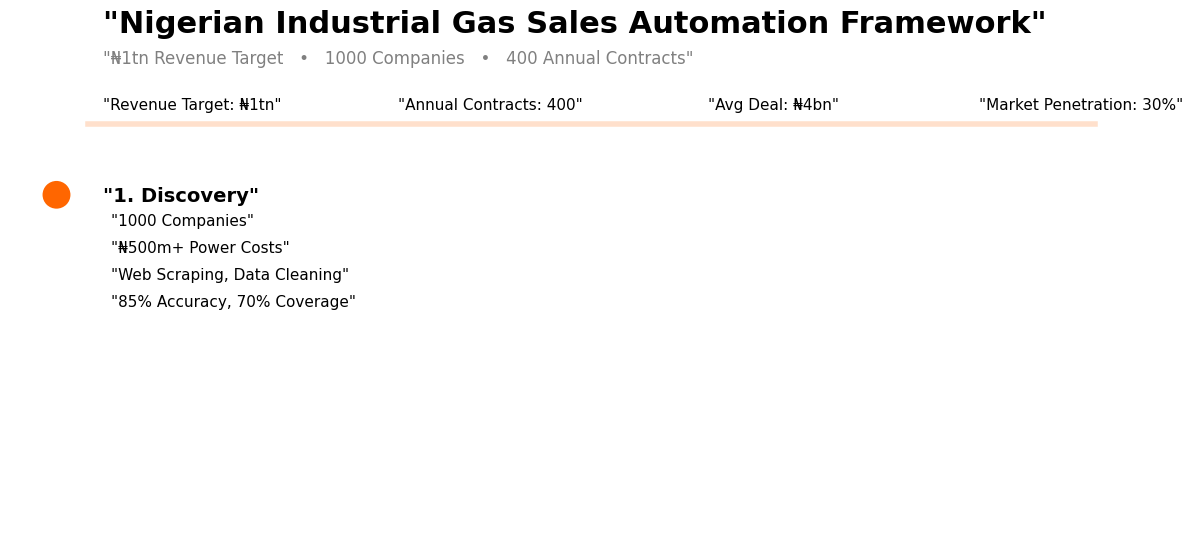

This chart was generated by the following Python code: (Note: this script raises an exception after producing the figure.)
import matplotlib.pyplot as plt
import matplotlib.patches as patches
import numpy as np

plt.style.use('default')
fig, ax = plt.subplots(figsize=(15, 7))
fig.patch.set_facecolor('white')
ax.set_xlim(0, 15)
ax.set_ylim(0, 7)
ax.axis('off')

accent = '#ff6600'  # Abloh-style orange
light_grey = '#e5e5e5'

# --- Title ---
ax.text(1.2, 6.7, '"Nigerian Industrial Gas Sales Automation Framework"', fontsize=22, fontweight='bold', ha='left', color='black', family='DejaVu Sans')
ax.text(1.2, 6.3, '"₦1tn Revenue Target   •   1000 Companies   •   400 Annual Contracts"', fontsize=12, ha='left', color='grey', family='DejaVu Sans')

# --- KPIs (as a bold horizontal bar) ---
kpi_y = 5.7
ax.plot([1, 14], [kpi_y-0.18, kpi_y-0.18], color=accent, lw=4, alpha=0.2)
kpi_labels = [
    'Revenue Target: ₦1tn',
    'Annual Contracts: 400',
    'Avg Deal: ₦4bn',
    'Market Penetration: 30%'
]
kpi_xs = [1.2, 5, 9, 12.5]
for x, label in zip(kpi_xs, kpi_labels):
    ax.text(x, kpi_y, f'"{label}"', fontsize=11, ha='left', color='black', family='DejaVu Sans')

# --- Stages (offset, diagonal, minimalist icons) ---
stage_ys = [4.7, 4.2, 3.7, 3.2]
stage_xs = [1.2, 5, 9, 12.5]
stage_titles = [
    '"1. Discovery"',
    '"2. Champion Mapping"',
    '"3. Deep Research"',
    '"4. Campaign Prep"'
]
stage_icons = [
    lambda x, y: ax.add_patch(patches.Circle((x-0.6, y-0.1), 0.18, facecolor=accent, fill=True, zorder=2)),
    lambda x, y: ax.add_patch(patches.RegularPolygon((x-0.6, y-0.1), 3, 0.18, facecolor=accent, orientation=np.pi/2, fill=True, zorder=2)),
    lambda x, y: ax.add_patch(patches.Rectangle((x-0.78, y-0.28), 0.36, 0.36, facecolor=accent, fill=True, zorder=2)),
    lambda x, y: ax.add_patch(patches.FancyBboxPatch((x-0.8, y-0.22), 0.4, 0.28, boxstyle='round,pad=0.05', facecolor=accent, fill=True, zorder=2))
]
stage_bullets = [
    ['1000 Companies', '₦500m+ Power Costs', 'Web Scraping, Data Cleaning', '85% Accuracy, 70% Coverage'],
    ['3-5 Contacts/Company', 'Middle Management', 'LinkedIn Automation', '80% Validity, 85% Accuracy'],
    ['8-Hour Research', 'Psychology & Persuasion', 'News Monitoring, AI Analysis', '8/10 Depth, 90% Complete'],
    ['20-50 Companies/Week', 'Personalised Outreach', 'Email Personalisation', '15% Meetings, 8% Deals']
]
for i, (x, y, title, icon, bullets) in enumerate(zip(stage_xs, stage_ys, stage_titles, stage_icons, stage_bullets)):
    icon(x, y)
    ax.text(x, y, title, fontsize=14, fontweight='bold', ha='left', va='top', color='black', family='DejaVu Sans')
    for j, bullet in enumerate(bullets):
        ax.text(x+0.1, y-0.35*(j+1), f'"{bullet}"', fontsize=11, ha='left', va='top', color='black', family='DejaVu Sans')

# --- Bold accent lines/arrows (not through text) ---
for i in range(3):
    ax.annotate('', xy=(stage_xs[i+1]-0.3, stage_ys[i+1]+0.1), xytext=(stage_xs[i]+2.2, stage_ys[i]+0.1), arrowprops=dict(arrowstyle='->', lw=2, color=accent, alpha=0.7, shrinkA=0, shrinkB=0))

# --- Continuous Learning (playful, bottom right) ---
cls_y = 2.0
ax.text(12.5, cls_y, '"Continuous Learning"', fontsize=12, fontweight='bold', ha='left', color=accent, family='DejaVu Sans')
ax.text(12.5, cls_y-0.3, '"Win/Loss Analysis • Weekly Reviews • Monthly Optimisation • 20% Annual Improvement"',
        fontsize=10, ha='left', color=accent, family='DejaVu Sans')

# --- Market Context (foundation, left-aligned, no box) ---
context_y = 1.0
ax.text(1.2, context_y+0.4, '"Nigerian Market Context"', fontsize=12, fontweight='bold', ha='left', color='black', family='DejaVu Sans')
ax.text(1.2, context_y, '"Grid Reliability: 40-70%   •   Generator Dependency: 85%   •   Diesel: ₦180-250/kWh   •   Gas: ₦80-120/kWh\nRelationship-First   •   Trust: 5 Touchpoints   •   Bottom-up Influence   •   Hierarchy Respect   •   Challenges not Problems"',
        fontsize=10, ha='left', color='grey', family='DejaVu Sans')

plt.tight_layout()
plt.savefig('gas_sales_automation_framework_abloh.png', dpi=300, bbox_inches='tight', facecolor='white')
plt.show()
print('✅ Abloh-style, Tufte x Virgil Abloh, data-ink maximised visual created: gas_sales_automation_framework_abloh.png') 